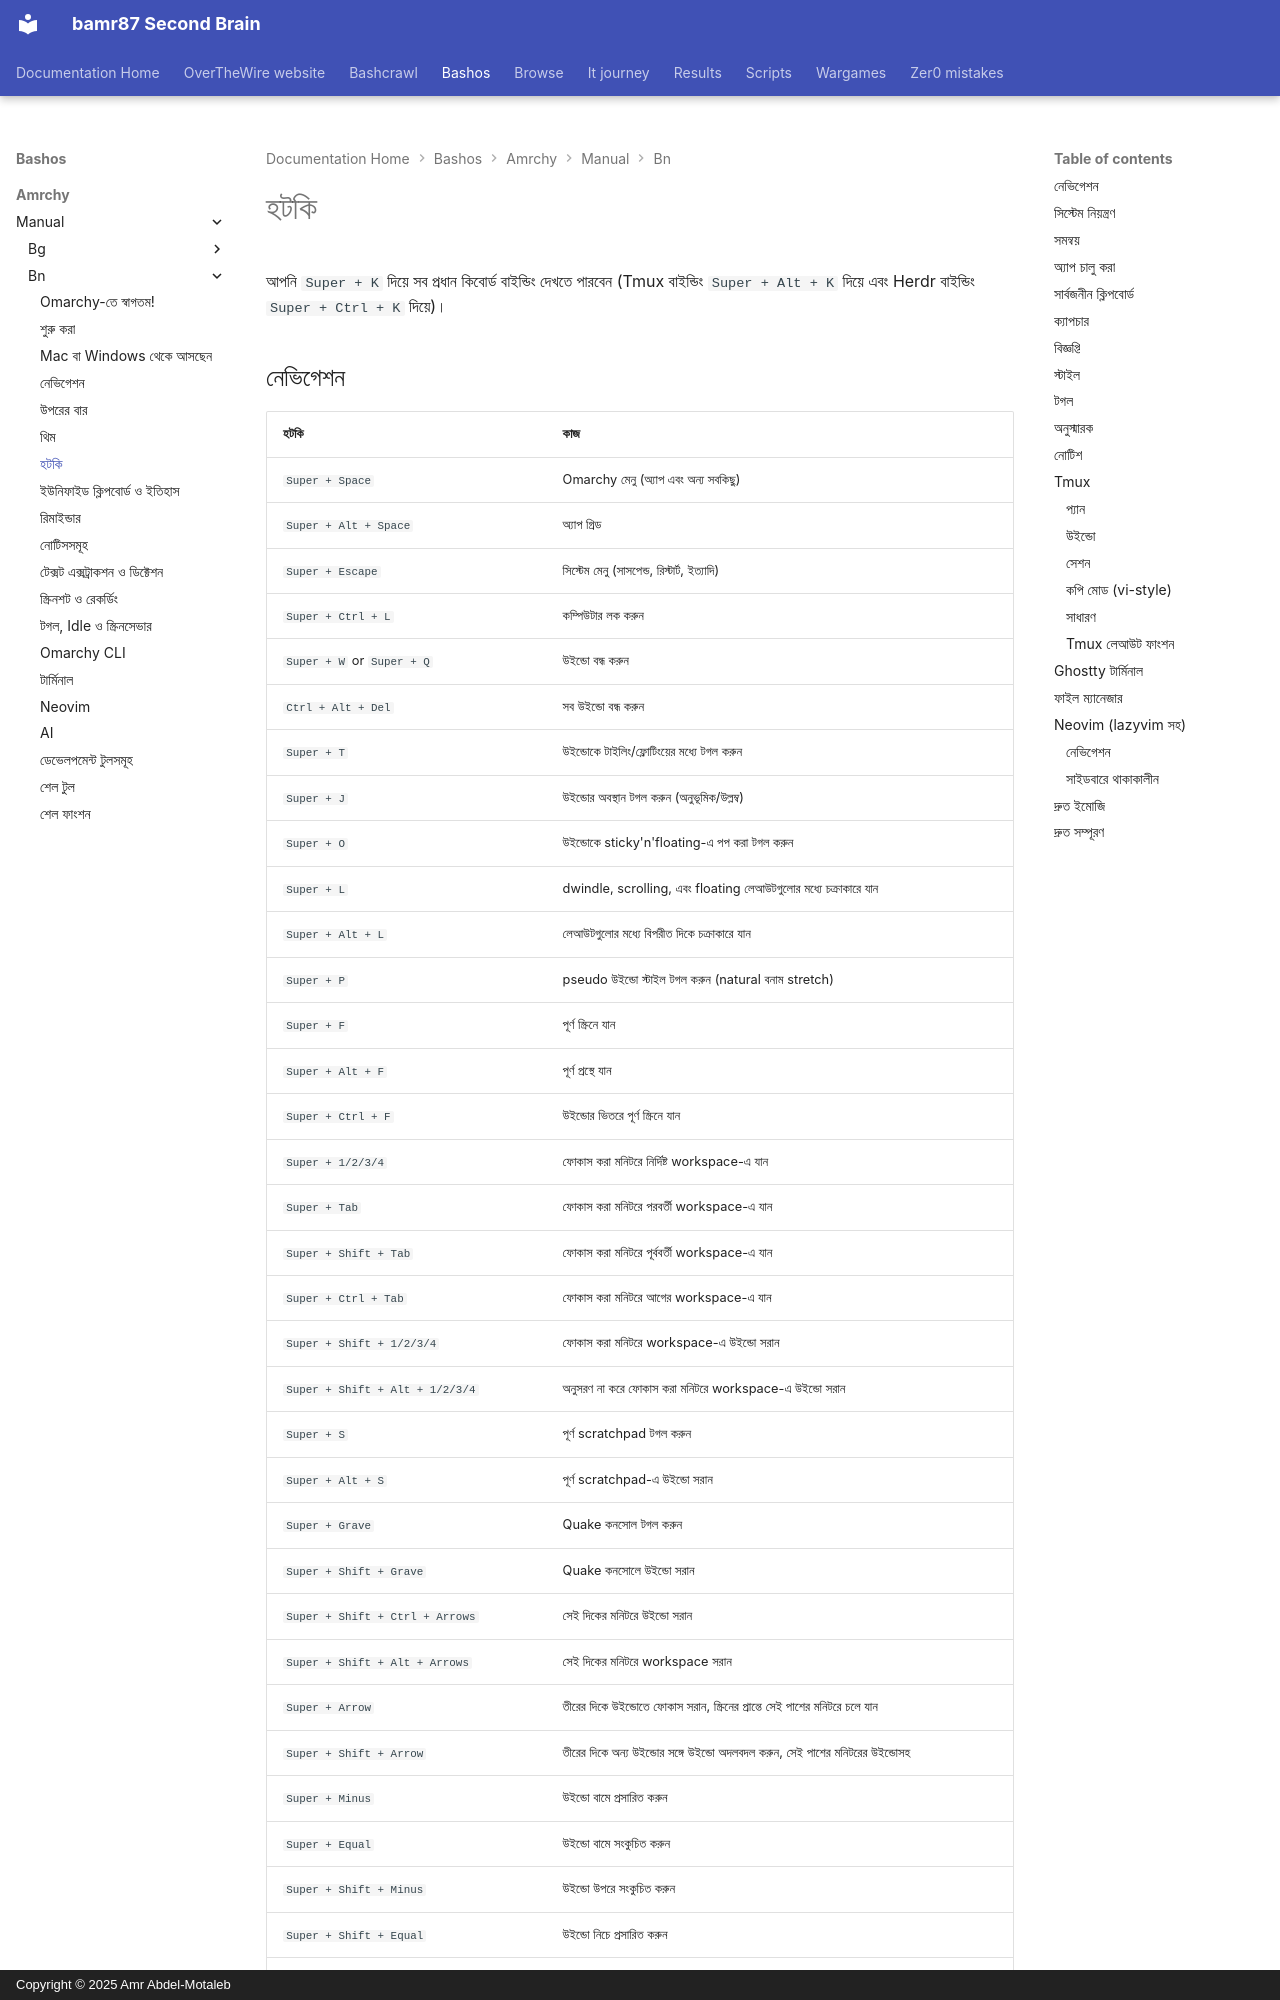

repository: bamr87/README · page: bashos/amrchy/manual/bn/07-hotkeys/index.html · generator: mkdocs · copyright: Copyright © 2025 Amr Abdel-Motaleb

---
source_file: amrchy/manual/bn/07-hotkeys.md
source_repo: bamr87/bashos
source_url: https://github.com/bamr87/bashos/blob/main/amrchy/manual/bn/07-hotkeys.md
title: হটকি
---
# হটকি

আপনি `Super + K` দিয়ে সব প্রধান কিবোর্ড বাইন্ডিং দেখতে পারবেন (Tmux বাইন্ডিং `Super + Alt + K` দিয়ে এবং Herdr বাইন্ডিং `Super + Ctrl + K` দিয়ে)।
